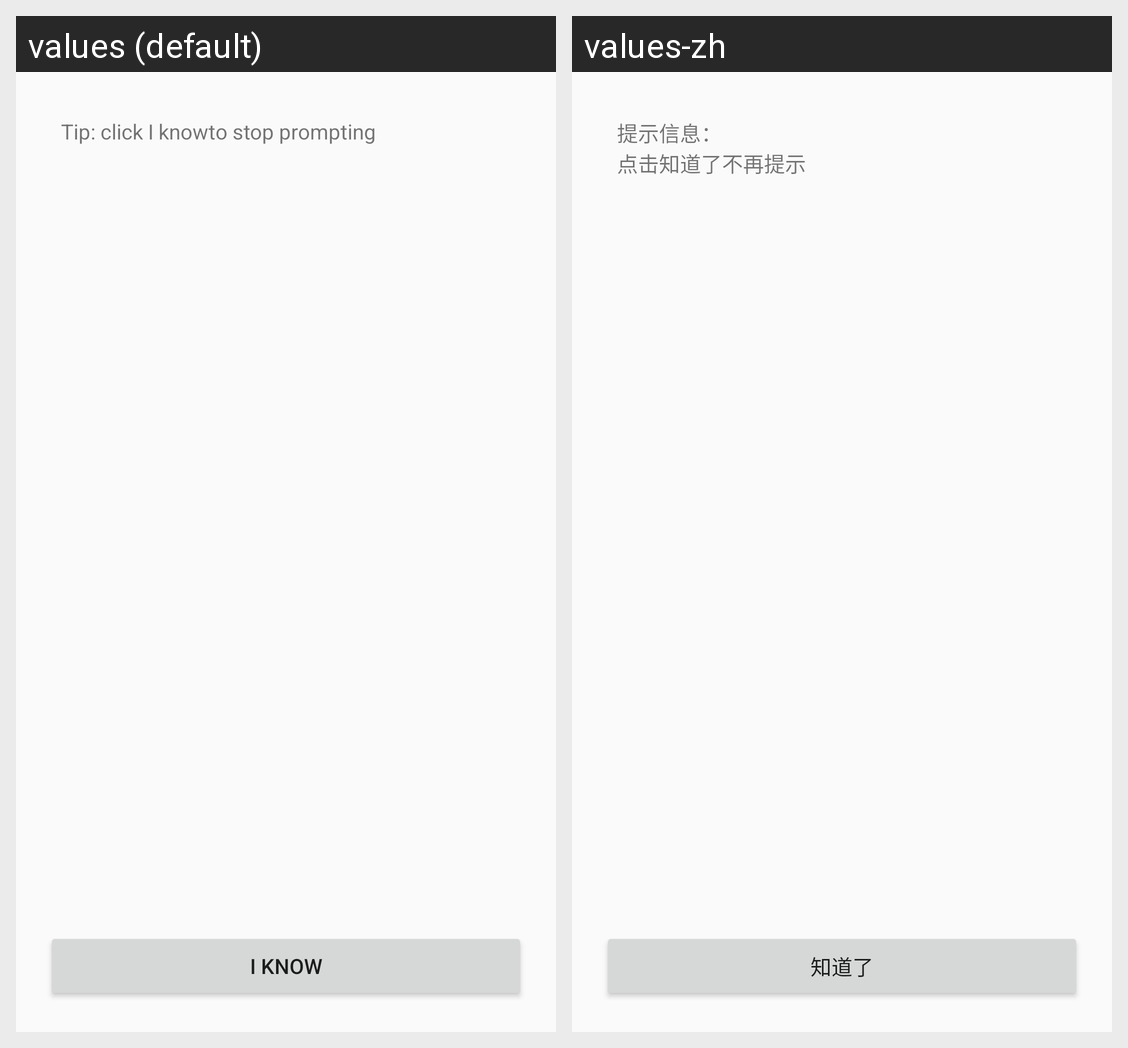

For this localized Android screen grid, give each drawn string resource with its value in every locale shown.
Android screen res/layout/sp_activity_layout.xml rendered under 2 locales, left to right: values (default), values-zh. Device: Nexus 5 (rendered at 1080×1920; each locale shown at half size, 540×960, under a caption strip naming it); theme AppTheme.
Strings drawn on this screen, with the default value and each locale's value (text and hints the layout hard-codes, and strings that could not be matched under every locale, appear in the picture but are not listed):

known_tip
  values: Tip: click I knowto stop prompting
  values-zh: 提示信息：
      点击知道了不再提示

already_known
  values: I know
  values-zh: 知道了
